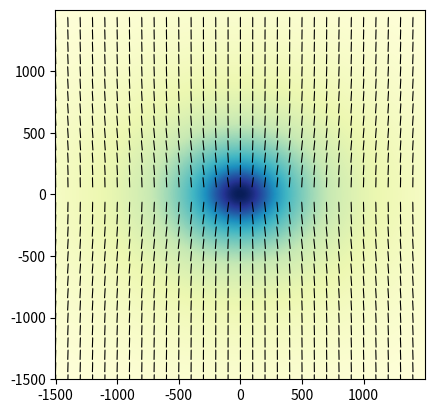

Write Python code to recreate this figure.
import numpy as np

import matplotlib.pyplot as plt
import matplotlib.cm as cm

#########################################
# Code to create a column density and magnetic field distribution for an hourglass core
# Following Myers et al. 2020 ApJ 896 163
# Assuming an oblate spheroid with symmetry axis parallel to magnetic field axis (z)

#########################################
# Set size of array
# odd-numbered so that it has a central pixel

zco, xco = np.mgrid[:3001, :3001]

zco -= 1501
xco -= 1501

#########################################
# Set free parameters of model

x_0 = 5
z_0 = 4
inclination = np.pi/4 # inclination; max valid value = pi/2 radians; 0 for no inclination
alpha = 5 # twist scale height; zero for no twist
A = np.cos(inclination)/np.sqrt((z_0/x_0)**2-(np.sin(inclination))**2)
r_0 = 200 # characteristic size

N_u = 3*(10**7) # column density of uniform background
DeltaN_max = 3*(10**10) # central column density 


#########################################
# column density

Y = np.pi/2 # because they say so in the paper

n_u = N_u/(2.*Y) # background volume density

n_0 = DeltaN_max/(np.pi*r_0*A) # central volume density in terms of column density

nu_0 = n_0/n_u # centre-to-edge VOLUME density contrast

xi = xco/r_0 # normalised x coordinate
zeta = zco/r_0 # normalised z coordinate

twistterm = 1/np.tanh(zeta/alpha)

# change in column density
DeltaNtop = np.pi*n_0*r_0*A
extraterm = 1 + (A**2-1)*(np.sin(inclination))**2
DeltaNbottom = 1+extraterm*(xi/A)**2+zeta**2
DeltaN = DeltaNtop/np.sqrt(DeltaNbottom)

# background column density + column density of source
N = N_u + DeltaN

#########################################
# magnetic field

s = xi/zeta

omega = np.sqrt(((xi/A)*twistterm*(1/np.cos(inclination)))**2+((zeta*(1/np.cos(inclination)))**2))

t = (1 + nu_0/(1.+(omega**2.)))/(1. + 3.*nu_0*(omega**(-2.))*(1.-(1./omega)*np.arctan(omega)))

q = A*(1/np.cos(inclination))*twistterm

# this gives the magnetic field relative to the symmetry axis, i.e. relative to image North
theta_B = np.arctan((1.-t)/((1./s) + s*t*(q**(-2.)))) 

######################
# plotting

# select which vectors to plot
use = np.where(np.logical_and(xco % 100 == 0, zco % 100 == 0))

fig = plt.figure()

ax = plt.subplot(111)

plt.imshow(DeltaN, origin='lower', extent=[np.min(xco), np.max(xco), np.min(zco), np.max(zco)], cmap=cm.YlGnBu)

plt.quiver(xco[use], zco[use],
           np.cos(np.pi/2 - theta_B[use]), # pi/2 - theta_B to make it correct angles relative to image West (x axis)
           np.sin(np.pi/2 - theta_B[use]),
           pivot='middle', scale=35, headwidth=1,
           headlength=1, headaxislength=1,
           width=0.003, color='k', #color='red'
           zorder=10)

plt.show()
